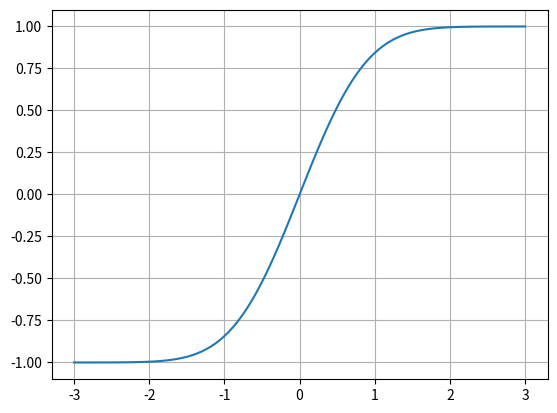

Write the Python code that produced this figure.
import math
import numpy as np
import scipy.special as sci
import matplotlib.pyplot as plt

def getErf(x):
    return math.erf(x)

x = np.linspace(-3, 3, num=100)
y = sci.erf(x)

plt.plot(x, y)
plt.grid(True)
plt.show()
